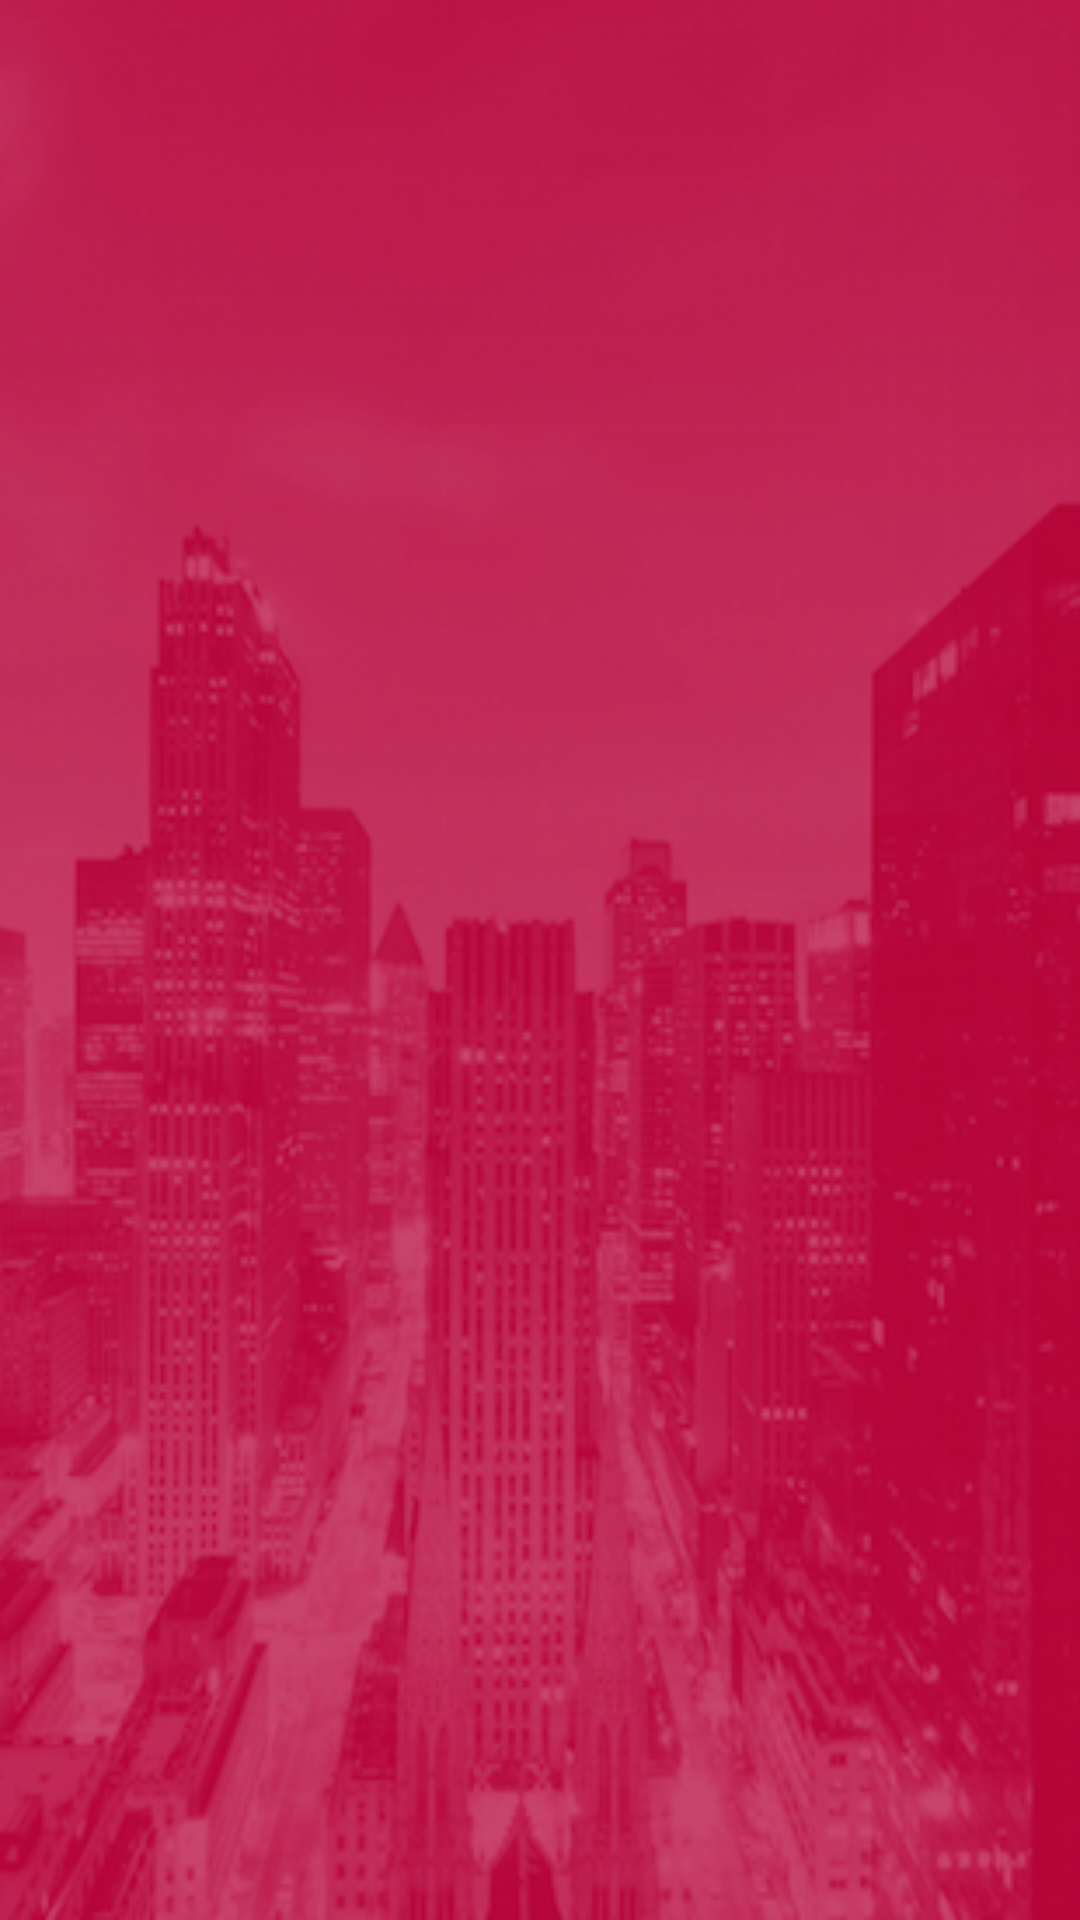

The Android layout XML behind this screen, and the referenced resources:
<!-- AndroidManifest.xml: application theme AppTheme -->
<!-- res/layout/activity_media.xml -->
<RelativeLayout xmlns:android="http://schemas.android.com/apk/res/android"
    xmlns:tools="http://schemas.android.com/tools"
    android:layout_width="match_parent"
    android:layout_height="match_parent"
    android:background="@drawable/bg"
    tools:context="${relativePackage}.${activityClass}" >

    <ListView
        android:id="@+id/medialist"
        android:layout_width="match_parent"
        android:layout_height="match_parent"
        android:layout_margin="10dip"
        />

</RelativeLayout>
<!-- resources referenced by this layout -->
<resources>
  <!-- drawable bg: png bitmap (drawable, 220873 bytes) -->
  <style name="AppTheme" parent="AppBaseTheme">
          
      </style>
  <style name="AppBaseTheme" parent="Theme.AppCompat.Light">
          
      </style>
</resources>
